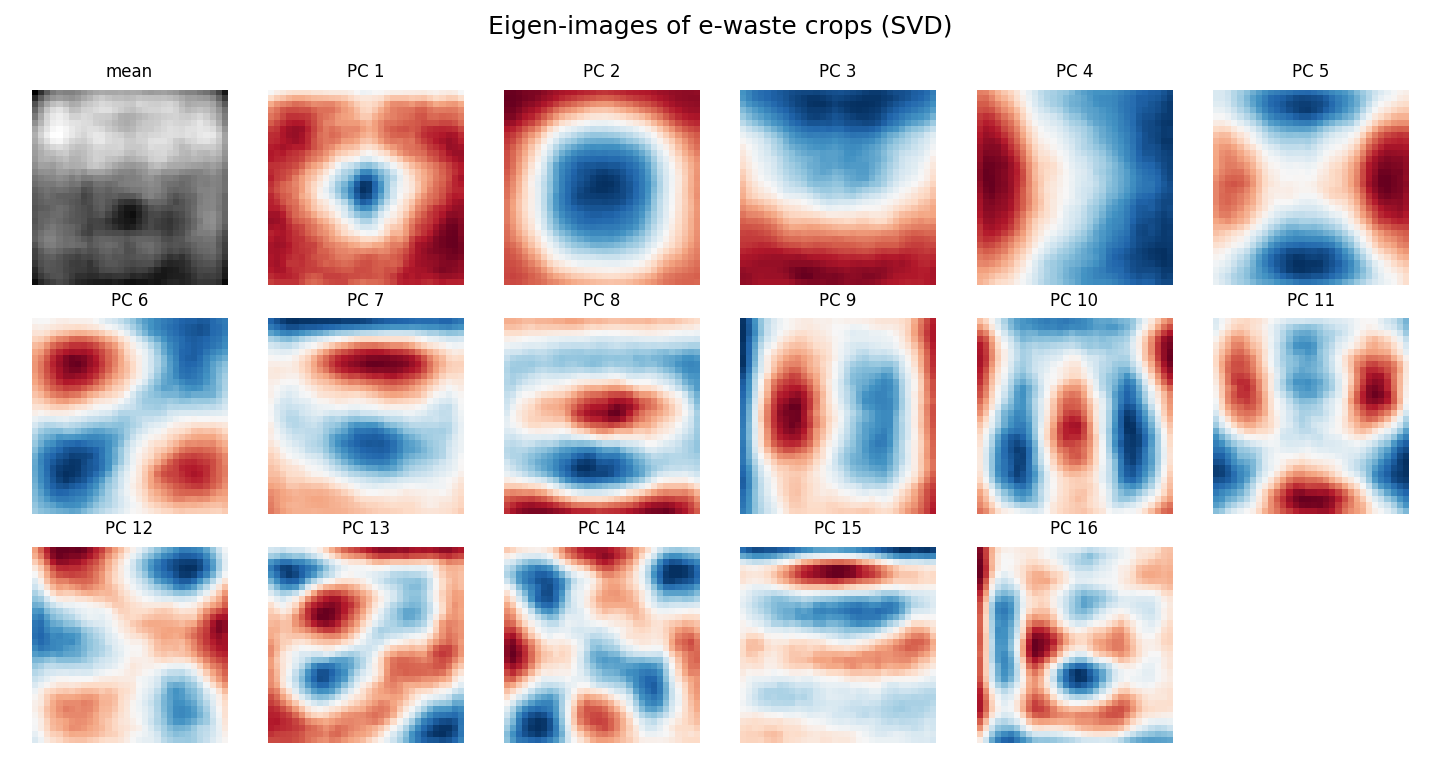

Values plotted in this chart, from the file beside it:
component, p0, p1, p2, p3, p4, p5, p6, p7, p8, p9, p10, p11, p12, p13, p14, p15, p16, p17, p18, p19, p20, p21, p22
mean, 0.4168, 0.4302, 0.4412, 0.4493, 0.4529, 0.4516, 0.4515, 0.4535, 0.4567, 0.4594, 0.4613, 0.4624, 0.4616, 0.4616, 0.4624, 0.4614, 0.4621, 0.4618, 0.4594, 0.4583, 0.4593, 0.46, 0.4585
1, -0.02616, -0.02689, -0.02724, -0.02769, -0.02792, -0.02791, -0.02788, -0.02753, -0.02756, -0.02738, -0.02726, -0.02723, -0.02717, -0.02677, -0.0262, -0.02563, -0.02574, -0.02619, -0.02633, -0.0266, -0.02677, -0.02683, -0.02694
2, -0.05265, -0.05314, -0.05209, -0.05087, -0.05038, -0.04961, -0.04802, -0.04633, -0.04435, -0.04288, -0.04225, -0.04144, -0.04039, -0.03932, -0.03877, -0.03767, -0.03731, -0.03797, -0.03889, -0.0396, -0.04079, -0.0414, -0.04171
3, 0.03143, 0.03482, 0.03834, 0.0399, 0.04136, 0.04277, 0.044, 0.04518, 0.04653, 0.04735, 0.04761, 0.04773, 0.04822, 0.04722, 0.04653, 0.04585, 0.04571, 0.04635, 0.0472, 0.048, 0.0493, 0.04993, 0.04989
4, -0.0371, -0.03673, -0.03289, -0.02832, -0.02457, -0.02185, -0.01655, -0.01067, -0.006027, -0.0008712, 0.003514, 0.005828, 0.007602, 0.009819, 0.01087, 0.01344, 0.01664, 0.01874, 0.02039, 0.02183, 0.02169, 0.02233, 0.02352
5, 0.00779, 0.008325, 0.01152, 0.01599, 0.01985, 0.02421, 0.02845, 0.03257, 0.03617, 0.03986, 0.04099, 0.04251, 0.0443, 0.04592, 0.04679, 0.04702, 0.04576, 0.04351, 0.04104, 0.0384, 0.03613, 0.03385, 0.03037
6, -0.00466, -0.003535, -0.004356, -0.006232, -0.00781, -0.008307, -0.00716, -0.007144, -0.006911, -0.006407, -0.003564, 0.0005694, 0.004704, 0.007725, 0.01113, 0.01557, 0.02014, 0.02559, 0.02959, 0.03271, 0.03616, 0.03835, 0.04022
7, 0.05845, 0.06319, 0.06844, 0.07195, 0.07287, 0.0716, 0.07139, 0.07067, 0.07038, 0.07044, 0.06972, 0.06944, 0.06791, 0.06826, 0.06784, 0.06697, 0.0652, 0.06236, 0.0611, 0.05958, 0.05872, 0.0585, 0.05776
8, -0.02802, -0.02808, -0.02678, -0.02456, -0.02492, -0.02623, -0.02635, -0.02721, -0.02868, -0.02888, -0.03087, -0.03103, -0.0297, -0.02658, -0.0254, -0.02571, -0.02486, -0.02329, -0.02287, -0.02404, -0.02477, -0.02482, -0.02458
9, 0.07171, 0.06151, 0.04451, 0.02962, 0.01898, 0.01183, 0.005549, 0.001552, -0.00118, -0.003447, -0.004787, -0.005069, -0.00304, -0.002045, -0.002817, -0.0006219, -0.0008664, -0.002343, -0.001462, -0.001971, -0.003564, -0.005168, -0.007156
10, -0.0302, -0.02355, -0.01136, 0.001387, 0.01277, 0.02259, 0.02849, 0.03134, 0.03337, 0.03556, 0.0378, 0.03906, 0.03786, 0.03908, 0.04041, 0.0384, 0.0367, 0.03505, 0.03145, 0.02779, 0.02663, 0.02736, 0.02589
11, 0.01093, 0.003248, -0.003226, -0.009424, -0.01184, -0.0128, -0.01005, -0.008537, -0.004465, 0.001719, 0.006391, 0.009391, 0.01307, 0.01466, 0.01458, 0.01609, 0.01634, 0.01657, 0.01462, 0.01232, 0.01105, 0.009353, 0.007314
12, -0.02993, -0.04286, -0.05709, -0.07007, -0.07439, -0.07464, -0.07308, -0.07438, -0.07172, -0.06537, -0.05751, -0.05085, -0.03968, -0.03053, -0.02196, -0.01106, -0.002395, 0.007162, 0.01662, 0.02349, 0.03187, 0.03838, 0.04171
13, 0.01979, 0.02129, 0.02326, 0.02098, 0.01835, 0.01818, 0.0125, 0.00832, 0.002474, -0.007727, -0.01751, -0.02513, -0.03282, -0.03699, -0.04043, -0.04423, -0.04814, -0.05214, -0.05535, -0.05562, -0.05458, -0.05293, -0.05415
14, -0.02177, -0.01891, -0.01215, -0.01014, -0.007808, -0.006838, -0.009109, -0.014, -0.02285, -0.03387, -0.0447, -0.04994, -0.0571, -0.06117, -0.06231, -0.06365, -0.06343, -0.05993, -0.05547, -0.05021, -0.04116, -0.03266, -0.0248
15, 0.0648, 0.07068, 0.07534, 0.0752, 0.07266, 0.0728, 0.06964, 0.06794, 0.06394, 0.05738, 0.0518, 0.0491, 0.04477, 0.04349, 0.04286, 0.04312, 0.04522, 0.04752, 0.04827, 0.05309, 0.05869, 0.06119, 0.06632
16, -0.07519, -0.05409, -0.02574, -0.009023, -0.0005783, 0.0006776, -0.002122, -0.004148, -0.004813, -0.004761, 0.0008404, 0.00452, 0.007998, 0.01344, 0.01412, 0.01467, 0.01698, 0.02261, 0.02728, 0.02458, 0.02096, 0.01616, 0.015
